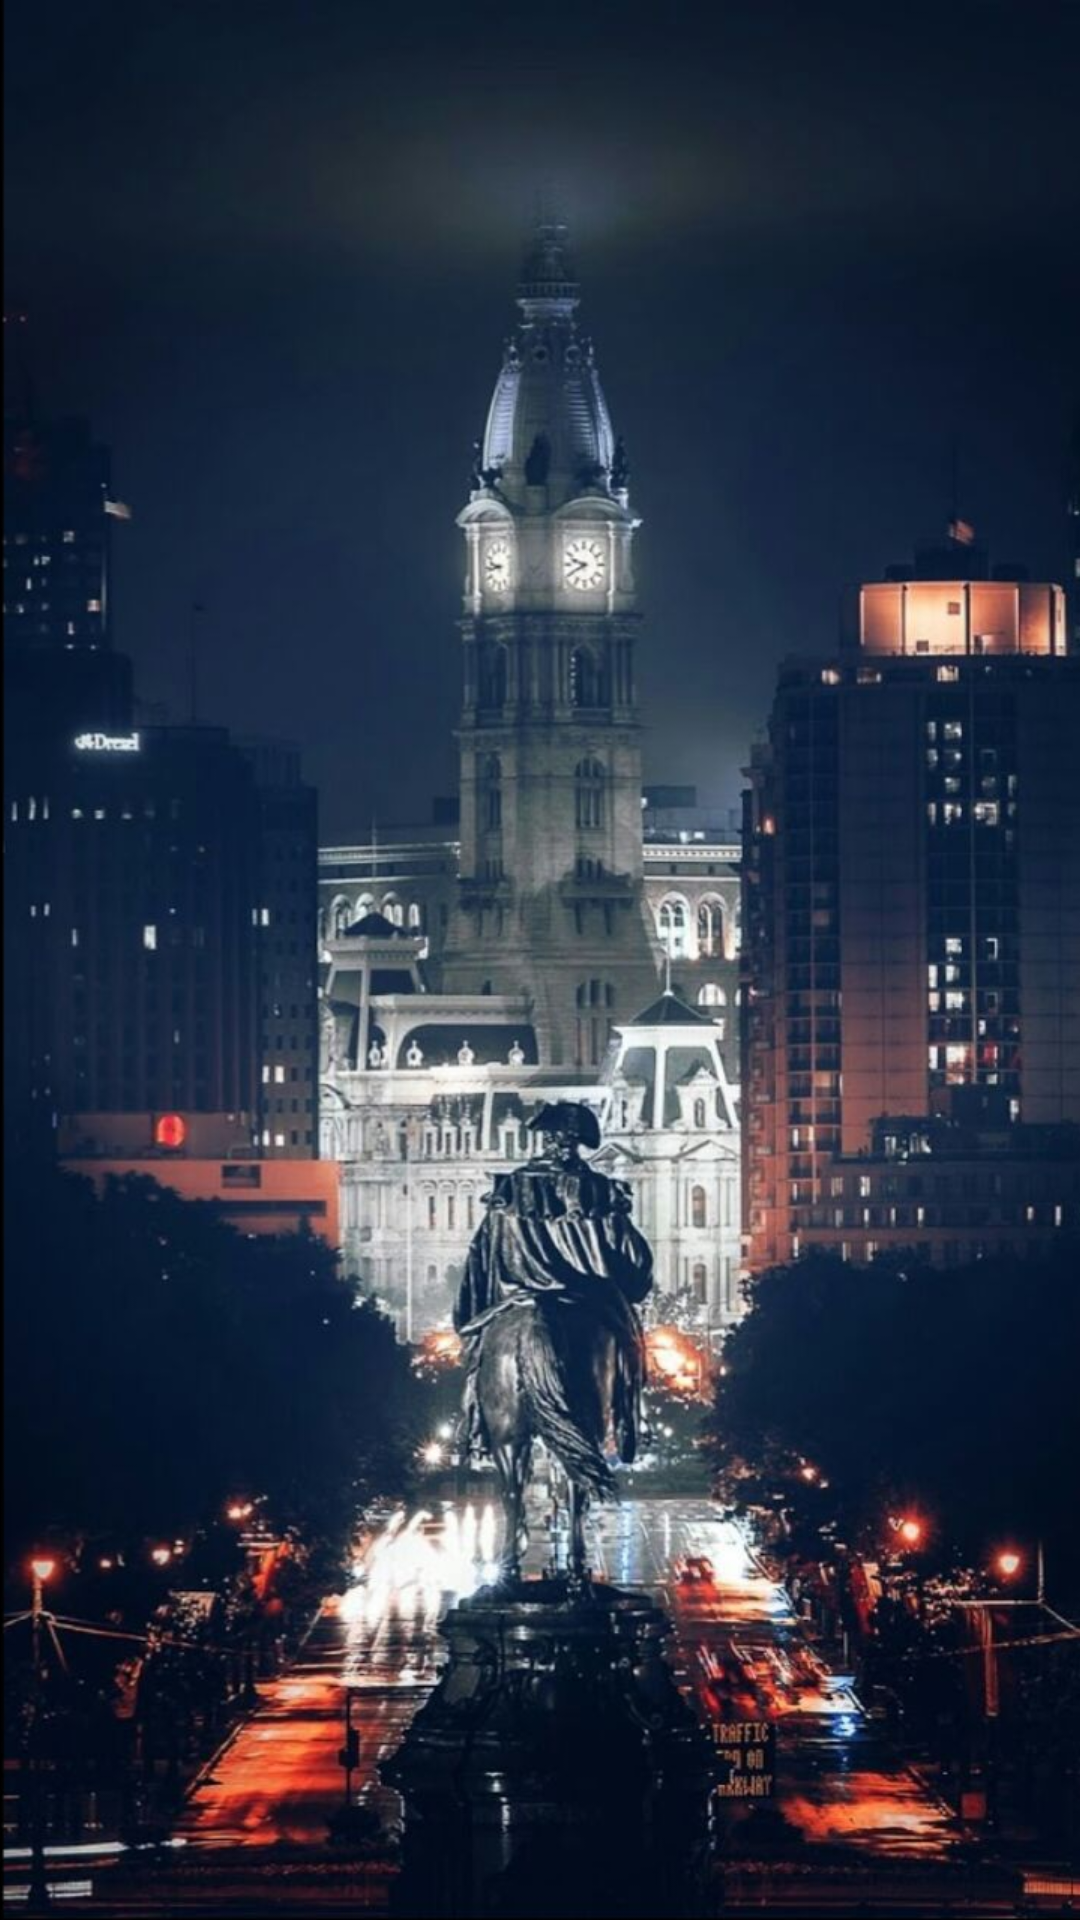

Reconstruct the res/layout file that produces this screen, plus the resources it refers to.
<!-- AndroidManifest.xml: application theme Theme.Menu_for_lesson -->
<!-- res/layout/activity_main.xml -->
<?xml version="1.0" encoding="utf-8"?>
<LinearLayout xmlns:android="http://schemas.android.com/apk/res/android"
    xmlns:app="http://schemas.android.com/apk/res-auto"
    xmlns:tools="http://schemas.android.com/tools"
    android:layout_width="match_parent"
    android:layout_height="match_parent"
    tools:context=".MainActivity">

    <ImageView
        android:src="@drawable/night_view_london"
        android:layout_width="match_parent"
        android:layout_height="match_parent"
        android:scaleType="centerCrop"/>

</LinearLayout>
<!-- resources referenced by this layout -->
<resources>
  <!-- drawable night_view_london: jpg bitmap (drawable, 111469 bytes) -->
  <style name="Theme.Menu_for_lesson" parent="Theme.MaterialComponents.DayNight.DarkActionBar">
          
          <item name="colorPrimary">@color/purple_500</item>
          <item name="colorPrimaryVariant">@color/purple_700</item>
          <item name="colorOnPrimary">@color/white</item>
          
          <item name="colorSecondary">@color/teal_200</item>
          <item name="colorSecondaryVariant">@color/teal_700</item>
          <item name="colorOnSecondary">@color/black</item>
          
          <item name="android:statusBarColor" tools:targetApi="l">?attr/colorPrimaryVariant</item>
          
      </style>
  <!-- not gathered from this repository: default colours our renderer supplied (Android Studio template values) -->
  <color name="purple_500">#FF6200EE</color>
  <color name="purple_700">#FF3700B3</color>
  <color name="teal_200">#FF03DAC5</color>
  <color name="teal_700">#FF018786</color>
  <color name="black">#FF000000</color>
  <color name="white">#FFFFFFFF</color>
</resources>
